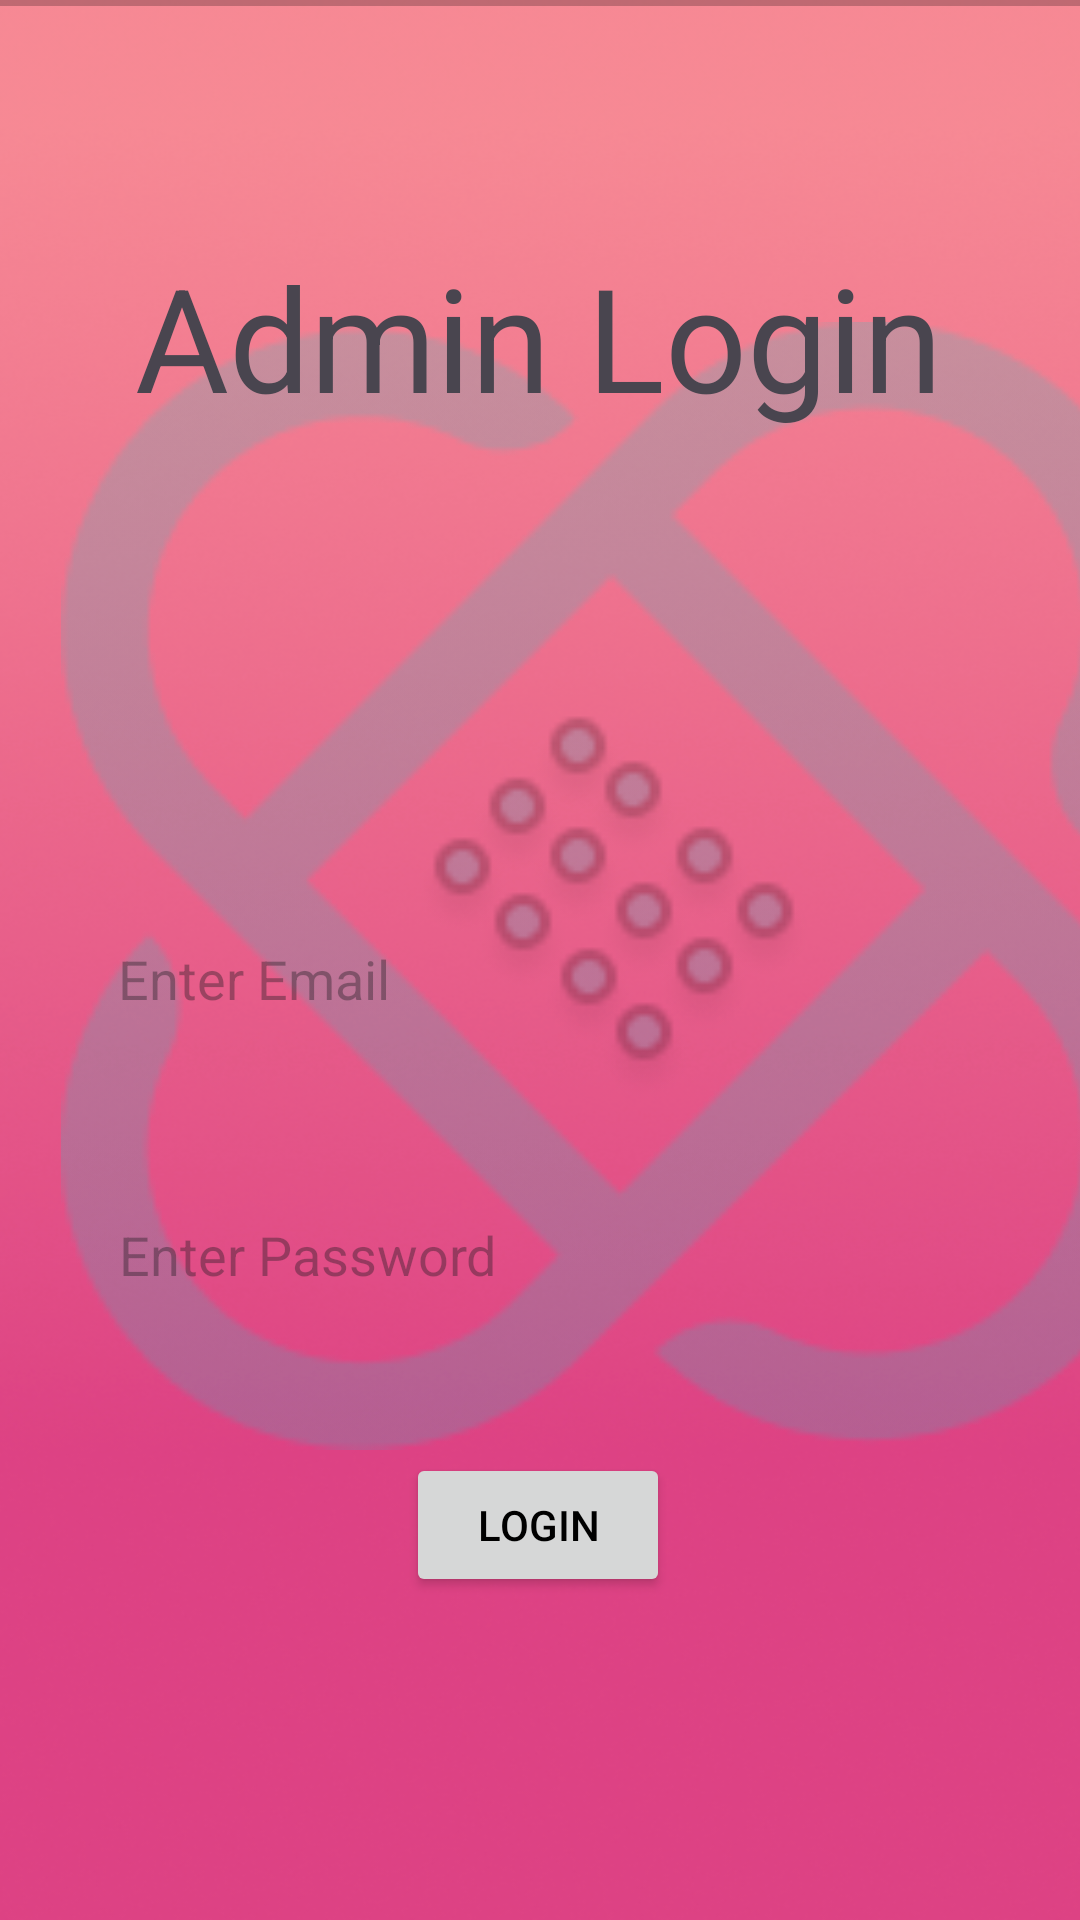

Android layout source for this screen:
<!-- AndroidManifest.xml: application theme Theme.CareLink -->
<!-- res/layout/activity_admin_login_page.xml -->
<?xml version="1.0" encoding="utf-8"?>
<androidx.constraintlayout.widget.ConstraintLayout xmlns:android="http://schemas.android.com/apk/res/android"
    xmlns:app="http://schemas.android.com/apk/res-auto"
    xmlns:tools="http://schemas.android.com/tools"
    android:layout_width="match_parent"
    android:layout_height="match_parent"
    android:background="@drawable/bg"
    tools:context=".Auth.Admin.AdminLoginPage">
    <ImageView
        android:id="@+id/imageView13"
        android:layout_width="411dp"
        android:layout_height="376dp"
        android:alpha="0.2"
        app:layout_constraintBottom_toBottomOf="parent"
        app:layout_constraintEnd_toEndOf="parent"
        app:layout_constraintHorizontal_bias="0.0"
        app:layout_constraintStart_toStartOf="parent"
        app:layout_constraintTop_toTopOf="parent"
        app:layout_constraintVertical_bias="0.407"
        android:src="@drawable/appicon" />

    <TextView
        android:id="@+id/textView"
        android:layout_width="wrap_content"
        android:layout_height="wrap_content"
        android:layout_marginTop="80dp"
        android:text="Admin Login"
        android:textSize="48dp"
        app:layout_constraintEnd_toEndOf="parent"
        app:layout_constraintHorizontal_bias="0.496"
        app:layout_constraintStart_toStartOf="parent"
        app:layout_constraintTop_toTopOf="parent" />

    <EditText
        android:id="@+id/patient_email"
        android:layout_width="305dp"
        android:layout_height="44dp"
        android:layout_marginTop="160dp"
        android:ems="10"
        android:hint="Enter Email"
        android:inputType="textEmailAddress"
        android:background="@drawable/custom_edittext"
        android:paddingStart="12dp"
        app:layout_constraintEnd_toEndOf="parent"
        app:layout_constraintHorizontal_bias="0.497"
        app:layout_constraintStart_toStartOf="parent"
        app:layout_constraintTop_toBottomOf="@+id/textView" />

    <EditText
        android:id="@+id/patient_pass"
        android:layout_width="305dp"
        android:layout_height="44dp"
        android:layout_marginTop="48dp"
        android:ems="10"
        android:hint="Enter Password"
        android:inputType="textPassword"
        android:background="@drawable/custom_edittext"
        android:paddingStart="12dp"
        app:layout_constraintEnd_toEndOf="parent"
        app:layout_constraintHorizontal_bias="0.502"
        app:layout_constraintStart_toStartOf="parent"
        app:layout_constraintTop_toBottomOf="@+id/patient_email" />

    <Button
        android:id="@+id/button"
        android:layout_width="wrap_content"
        android:layout_height="wrap_content"
        android:layout_marginTop="44dp"
        android:text="Login"
        android:textColor="@color/black"
        app:layout_constraintEnd_toEndOf="parent"
        app:layout_constraintHorizontal_bias="0.498"
        app:layout_constraintStart_toStartOf="parent"
        app:layout_constraintTop_toBottomOf="@+id/patient_pass" />

    <View
        android:id="@+id/divider"
        android:layout_width="409dp"
        android:layout_height="2dp"
        android:layout_marginStart="1dp"
        android:layout_marginEnd="1dp"
        android:background="?android:attr/listDivider"
        app:layout_constraintEnd_toEndOf="parent"
        app:layout_constraintStart_toStartOf="parent"
        tools:layout_editor_absoluteY="562dp"
        tools:ignore="MissingConstraints" />

    <View
        android:id="@+id/divider2"
        android:layout_width="409dp"
        android:layout_height="2dp"
        android:background="?android:attr/listDivider"
        tools:layout_editor_absoluteX="1dp"
        tools:layout_editor_absoluteY="242dp"
        tools:ignore="MissingConstraints" />

</androidx.constraintlayout.widget.ConstraintLayout>
<!-- resources referenced by this layout -->
<resources>
  <color name="black">#FF000000</color>
  <!-- drawable appicon: png bitmap (drawable, 11267 bytes) -->
  <!-- drawable bg: png bitmap (drawable, 247216 bytes) -->
  <style name="Theme.CareLink" parent="Base.Theme.CareLink" />
  <style name="Base.Theme.CareLink" parent="Theme.Material3.Light.NoActionBar">
          
          
      </style>
</resources>
